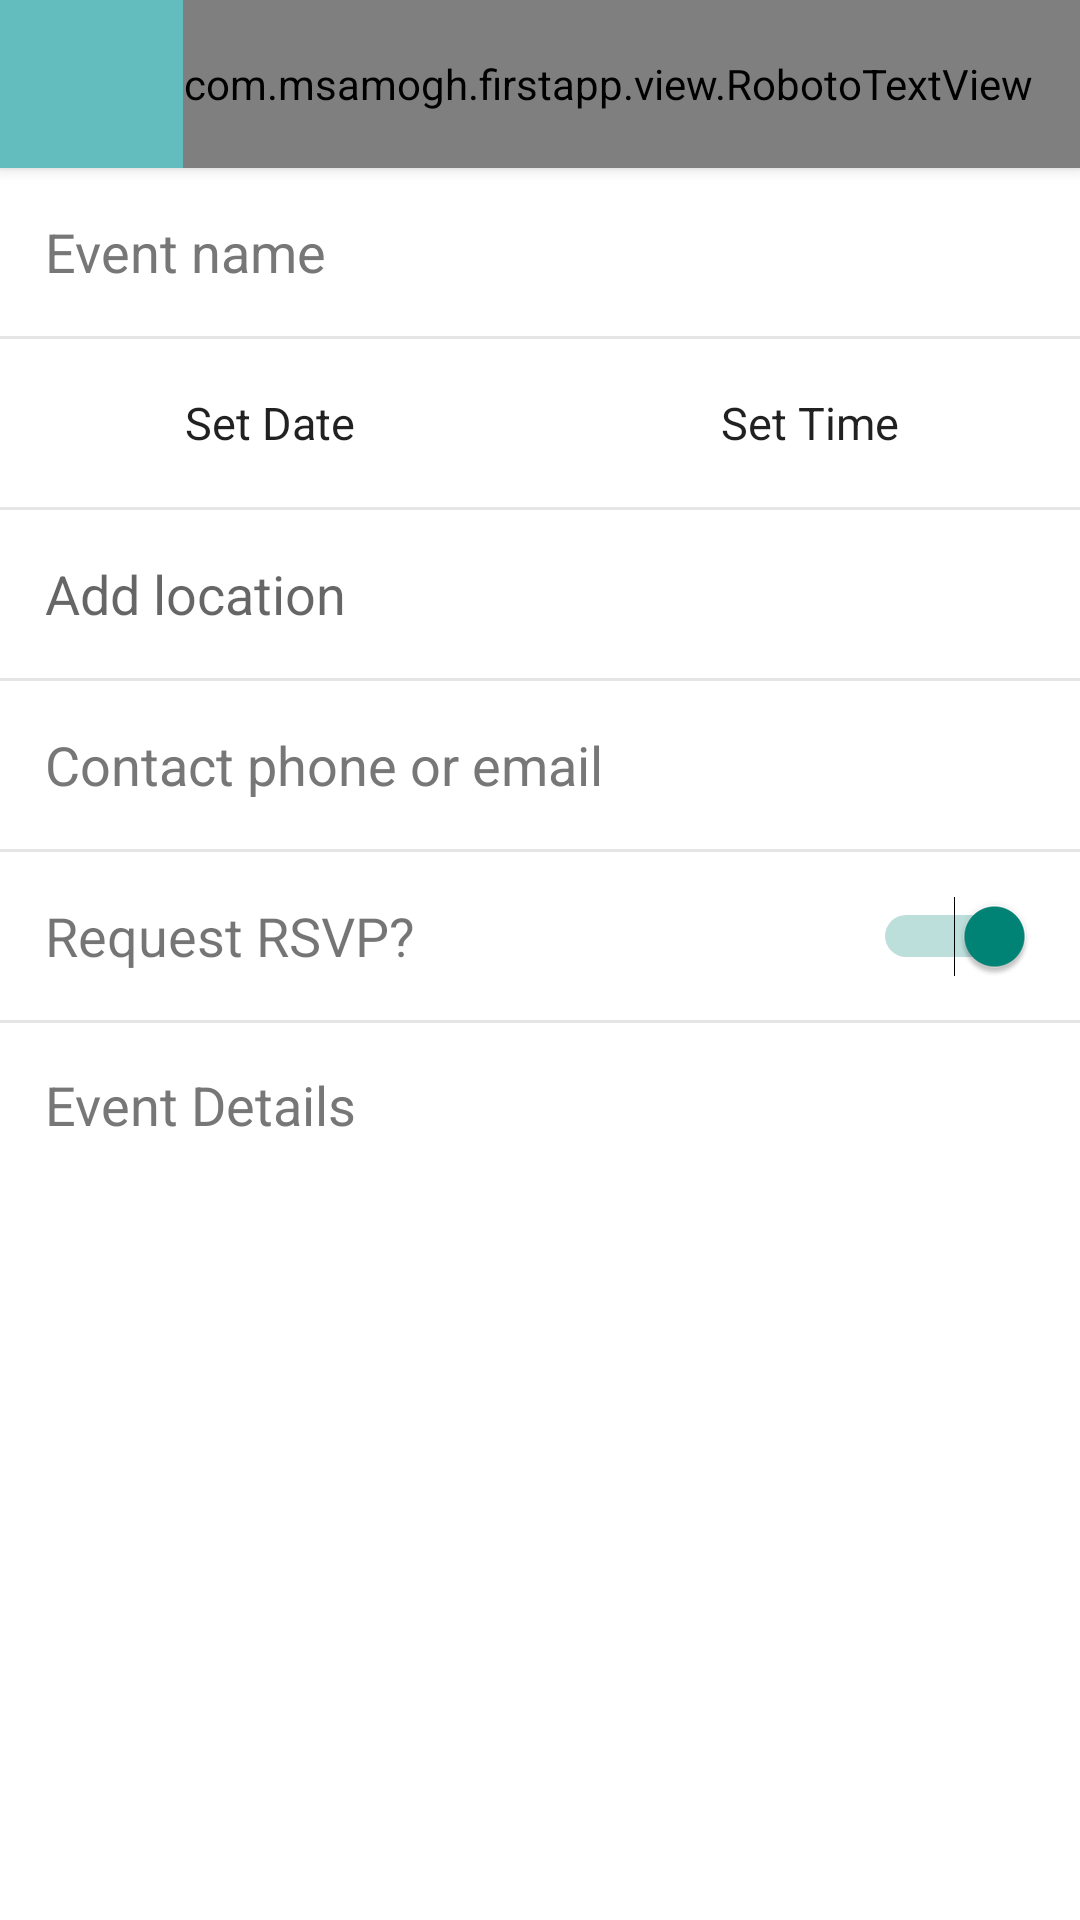

Layout XML and referenced resources for this Android screen:
<!-- AndroidManifest.xml: application theme AppTheme -->
<!-- res/layout/activity_create_event.xml -->
<LinearLayout xmlns:android="http://schemas.android.com/apk/res/android"
              xmlns:app="http://schemas.android.com/apk/res-auto"
              xmlns:tools="http://schemas.android.com/tools"
              android:layout_width="match_parent"
              android:layout_height="match_parent"
              android:background="#fff"
              android:orientation="vertical"
              tools:context="com.example.firstapp.admin.CreateEventActivity">

    <android.support.v7.widget.Toolbar
        android:id="@+id/toolbar"
        android:layout_width="match_parent"
        android:layout_height="?attr/actionBarSize"
        android:background="?attr/colorPrimary"
        android:elevation="3dp"
        android:theme="@style/ThemeOverlay.AppCompat.Dark.ActionBar"
        app:popupTheme="@style/ThemeOverlay.AppCompat.Light">

        <LinearLayout
            android:layout_width="match_parent"
            android:layout_height="match_parent"
            android:orientation="horizontal">

            <ImageView
                android:id="@+id/discard"
                android:layout_width="25dp"
                android:layout_height="25dp"
                android:layout_gravity="center"
                android:gravity="center_vertical"
                android:src="@drawable/ic_close_white_24dp"
                android:textColor="#fff"/>

            <com.example.firstapp.view.RobotoTextView
                android:id="@+id/textViewNewEvent"
                style="@style/Base.TextAppearance.AppCompat.Widget.ActionBar.Title.Inverse"
                android:layout_width="wrap_content"
                android:layout_height="match_parent"
                android:layout_gravity="center_vertical"
                android:layout_marginLeft="20dp"
                android:gravity="center_vertical"
                android:text="@string/new_event"
                android:textColor="#fff"/>

            <LinearLayout
                android:layout_width="match_parent"
                android:layout_height="match_parent"
                android:layout_gravity="center_vertical"
                android:gravity="center_vertical|right"
                android:orientation="horizontal">


                <com.example.firstapp.view.RobotoBoldTextView
                    android:id="@+id/post"
                    android:layout_width="wrap_content"
                    android:layout_height="match_parent"
                    android:layout_gravity="center_vertical"
                    android:gravity="center_vertical|right"
                    android:padding="15dp"
                    android:text="@string/create"
                    android:textAllCaps="true"
                    android:textColor="#fff"
                    android:textSize="14sp"
                    android:textStyle="bold"/>

            </LinearLayout>

        </LinearLayout>

    </android.support.v7.widget.Toolbar>

    <ScrollView
        android:layout_width="match_parent"
        android:layout_height="match_parent">

        <LinearLayout
            android:layout_width="match_parent"
            android:layout_height="wrap_content"
            android:orientation="vertical">


            <EditText
                android:id="@+id/name"
                android:layout_width="match_parent"
                android:layout_height="?attr/actionBarSize"
                android:background="#fff"
                android:hint="@string/event_name"
                android:padding="15dp"
                android:singleLine="true"
                android:textColor="#333"
                android:textColorHint="#777"/>

            <View
                android:layout_width="match_parent"
                android:layout_height="1dp"
                android:background="#e5e5e5"/>


            <LinearLayout
                android:layout_width="match_parent"
                android:layout_height="wrap_content"
                android:gravity="center_horizontal"
                android:orientation="horizontal"
                android:weightSum="2 ">

                <Button
                    android:id="@+id/date"
                    style="?android:buttonBarStyle"
                    android:layout_width="wrap_content"
                    android:layout_height="?attr/actionBarSize"
                    android:layout_weight="1"
                    android:onClick="showDatePickerDialog"
                    android:text="Set Date"
                    android:textSize="15sp"/>

                <Button
                    android:id="@+id/time"
                    style="?android:buttonBarStyle"
                    android:layout_width="wrap_content"
                    android:layout_height="?attr/actionBarSize"
                    android:layout_weight="1"
                    android:onClick="showTimePickerDialog"
                    android:text="Set Time"
                    android:textSize="15sp"/>

            </LinearLayout>

            <View
                android:layout_width="match_parent"
                android:layout_height="1dp"
                android:background="#e5e5e5"/>

            <EditText
                android:id="@+id/location"
                android:layout_width="match_parent"
                android:layout_height="?attr/actionBarSize"
                android:background="#fff"
                android:hint="Add location"
                android:padding="15dp"
                android:singleLine="true"
                android:textColor="#333"
                />

            <View
                android:layout_width="match_parent"
                android:layout_height="1dp"
                android:background="#e5e5e5"/>

            <EditText
                android:id="@+id/contact"
                android:layout_width="match_parent"
                android:layout_height="?attr/actionBarSize"
                android:background="#fff"
                android:hint="Contact phone or email"
                android:padding="15dp"
                android:singleLine="true"
                android:textColor="#333"
                android:textColorHint="#777"/>

            <View
                android:layout_width="match_parent"
                android:layout_height="1dp"
                android:background="#e5e5e5"/>

            <LinearLayout
                android:layout_width="match_parent"
                android:layout_height="?attr/actionBarSize"
                android:orientation="horizontal"
                >

                <TextView
                    android:id="@+id/textView2"
                    android:layout_width="match_parent"
                    android:layout_height="match_parent"
                    android:layout_gravity="left"
                    android:layout_weight="1"
                    android:gravity="center_vertical"
                    android:padding="15dp"
                    android:text="Request RSVP?"
                    android:textSize="18sp"
                    />

                <Switch
                    android:id="@+id/rsvp"
                    android:layout_width="match_parent"
                    android:layout_height="match_parent"
                    android:layout_gravity="end|center_vertical"
                    android:layout_weight="1"
                    android:checked="true"
                    android:padding="15dp"/>

            </LinearLayout>

            <View
                android:layout_width="match_parent"
                android:layout_height="1dp"
                android:background="#e5e5e5"/>

            <EditText
                android:id="@+id/description"
                android:layout_width="match_parent"
                android:layout_height="wrap_content"
                android:background="#fff"
                android:gravity="top"
                android:hint="Event Details"
                android:inputType="textMultiLine"
                android:isScrollContainer="false"
                android:padding="15dp"
                android:textColor="#333"
                android:textColorHint="#777"/>

        </LinearLayout>
    </ScrollView>

</LinearLayout>
<!-- resources referenced by this layout -->
<resources>
  <string name="create">Create</string>
  <string name="event_name">Event name</string>
  <string name="new_event">New event</string>
  <style name="AppTheme" parent="Theme.AppCompat.Light.NoActionBar">
  
          <item name="colorPrimary">#63BDBE</item>
          <item name="colorPrimaryDark">#ff468586</item>
  
  
      </style>
</resources>
